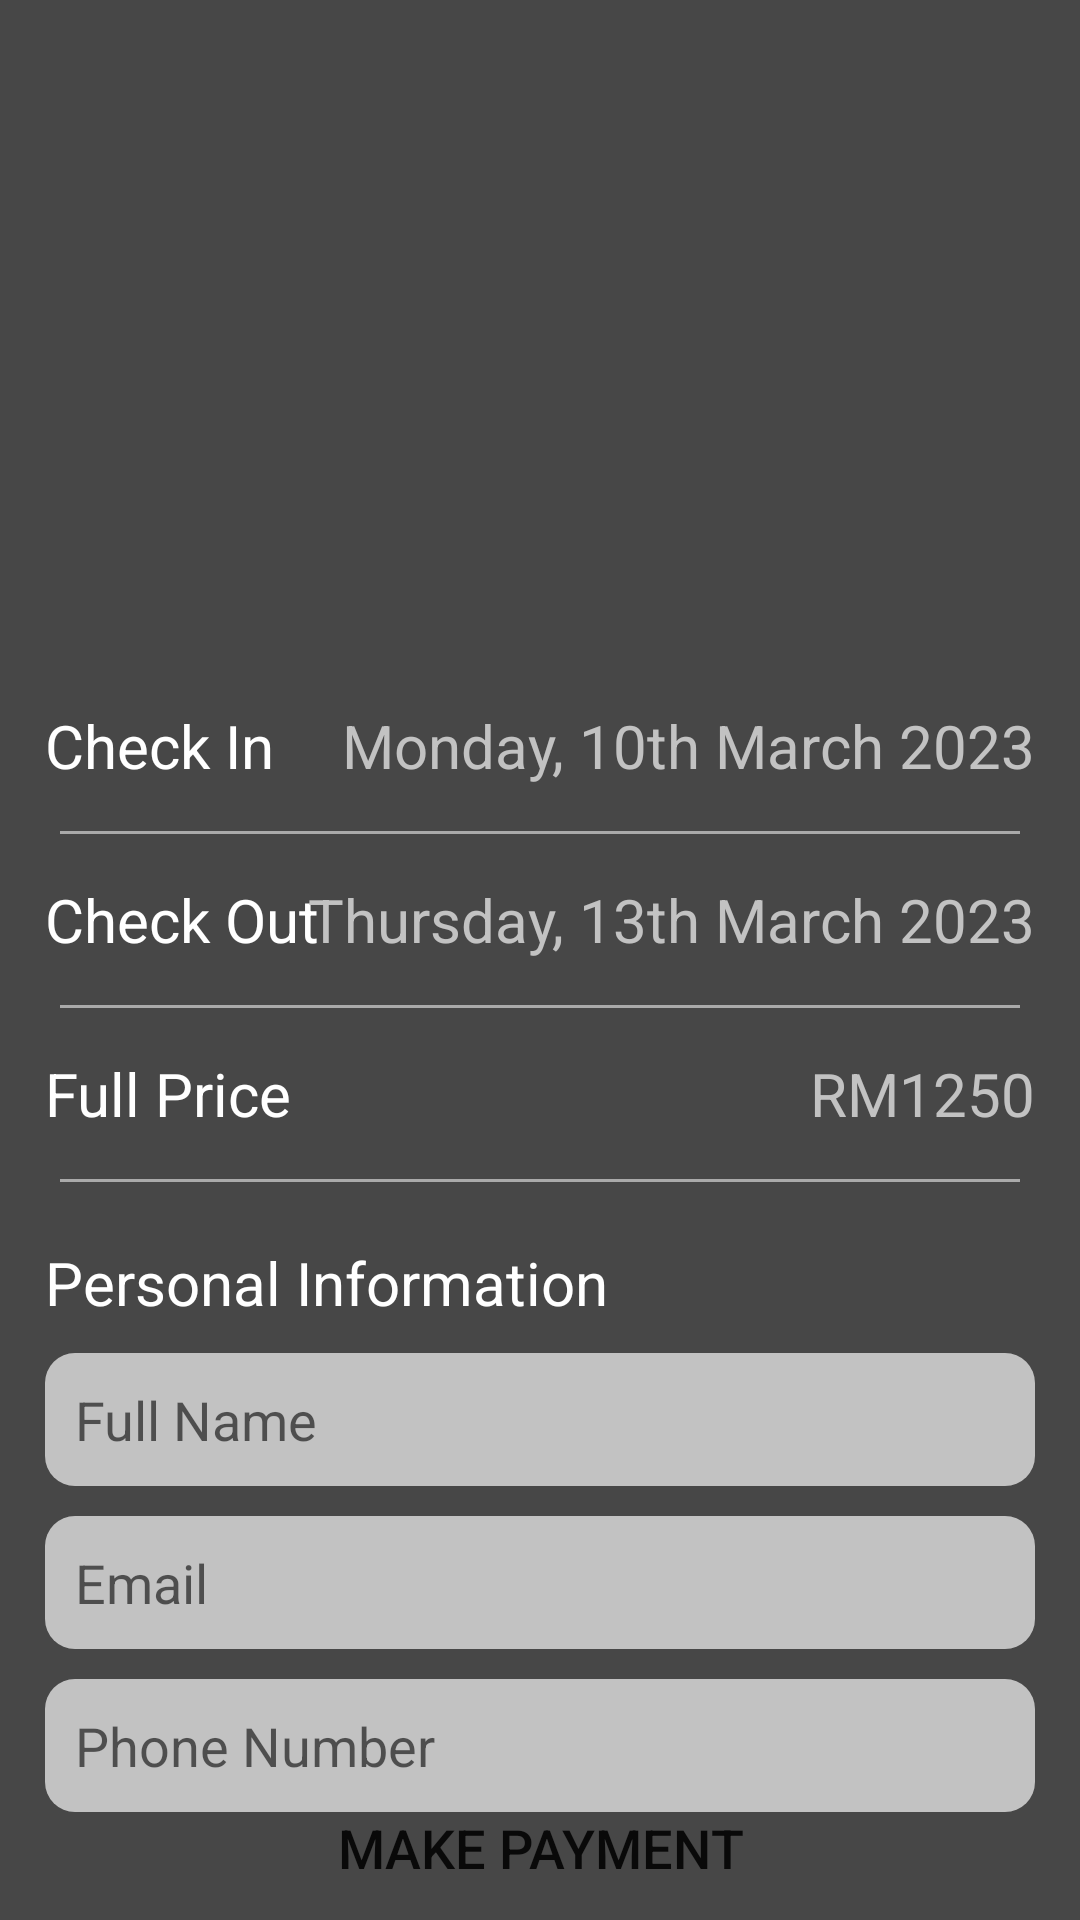

Layout XML and referenced resources for this Android screen:
<!-- AndroidManifest.xml: application theme Theme.Travel_Assistant -->
<!-- res/layout/activity_booking_page.xml -->
<?xml version="1.0" encoding="utf-8"?>
<RelativeLayout xmlns:android="http://schemas.android.com/apk/res/android"
    xmlns:app="http://schemas.android.com/apk/res-auto"
    xmlns:tools="http://schemas.android.com/tools"
    android:layout_width="match_parent"
    android:layout_height="match_parent"
    tools:context=".activity.BookingPage"
    android:orientation="vertical"
    android:background="@color/grey">

    <ImageView
        android:id="@+id/hotelIV"
        android:layout_width="wrap_content"
        android:layout_height="200dp"
        android:src="@drawable/dummy_hotel"
        android:scaleType="centerCrop"
        android:layout_alignParentTop="true"/>

    <LinearLayout
        android:layout_width="match_parent"
        android:layout_height="wrap_content"
        android:orientation="vertical"
        android:layout_marginTop="20dp"
        android:layout_weight="3"
        android:layout_below="@+id/hotelIV">

        <RelativeLayout
            android:layout_width="match_parent"
            android:layout_height="wrap_content"
            android:padding="15dp">

            <TextView
                android:layout_width="wrap_content"
                android:layout_height="wrap_content"
                android:text="Check In"
                android:layout_weight="1"
                android:gravity="center"
                android:textSize="20dp"
                android:textColor="@color/white"
                android:layout_alignParentLeft="true"/>

            <TextView
                android:layout_width="wrap_content"
                android:layout_height="wrap_content"
                android:text="Monday, 10th March 2023"
                android:layout_weight="1"
                android:gravity="center"
                android:textSize="20dp"
                android:textColor="@color/light_grey"
                android:layout_alignParentRight="true"/>

        </RelativeLayout>

        <View
            android:layout_width="match_parent"
            android:layout_height="1dp"
            android:background="@android:color/darker_gray"
            android:layout_marginLeft="20dp"
            android:layout_marginRight="20dp"/>

        <RelativeLayout
            android:layout_width="match_parent"
            android:layout_height="wrap_content"
            android:padding="15dp">

            <TextView
                android:layout_width="wrap_content"
                android:layout_height="wrap_content"
                android:text="Check Out"
                android:layout_weight="1"
                android:gravity="center"
                android:textSize="20dp"
                android:textColor="@color/white"
                android:layout_alignParentLeft="true"/>

            <TextView
                android:layout_width="wrap_content"
                android:layout_height="wrap_content"
                android:text="Thursday, 13th March 2023"
                android:layout_weight="1"
                android:gravity="center"
                android:textSize="20dp"
                android:textColor="@color/light_grey"
                android:layout_alignParentRight="true"/>

        </RelativeLayout>

        <View
            android:layout_width="match_parent"
            android:layout_height="1dp"
            android:background="@android:color/darker_gray"
            android:layout_marginLeft="20dp"
            android:layout_marginRight="20dp"/>

        <RelativeLayout
            android:layout_width="match_parent"
            android:layout_height="wrap_content"
            android:padding="15dp">

            <TextView
                android:layout_width="wrap_content"
                android:layout_height="wrap_content"
                android:text="Full Price"
                android:layout_weight="1"
                android:gravity="center"
                android:textSize="20dp"
                android:textColor="@color/white"
                android:layout_alignParentLeft="true"/>

            <TextView
                android:layout_width="wrap_content"
                android:layout_height="wrap_content"
                android:text="RM1250"
                android:layout_weight="1"
                android:gravity="center"
                android:textSize="20dp"
                android:textColor="@color/light_grey"
                android:layout_alignParentRight="true"/>

        </RelativeLayout>

        <View
            android:layout_width="match_parent"
            android:layout_height="1dp"
            android:background="@android:color/darker_gray"
            android:layout_marginLeft="20dp"
            android:layout_marginRight="20dp"/>

        <LinearLayout
            android:layout_width="match_parent"
            android:layout_height="match_parent"
            android:padding="15dp"
            android:orientation="vertical"
            android:weightSum="4">


            <TextView
                android:layout_width="wrap_content"
                android:layout_height="wrap_content"
                android:text="Personal Information"
                android:textColor="@color/white"
                android:textSize="20sp"
                android:layout_weight="1"
                android:layout_marginTop="5dp"/>

            <EditText
                android:layout_width="match_parent"
                android:layout_height="wrap_content"
                android:id="@+id/bookingNameET"
                android:background="@drawable/custom_edittext2"
                android:hint="Full Name"
                android:padding="10dp"
                android:layout_weight="1"
                android:layout_marginTop="10dp"/>

            <EditText
                android:layout_width="match_parent"
                android:layout_height="wrap_content"
                android:id="@+id/bookingEmailET"
                android:background="@drawable/custom_edittext2"
                android:hint="Email"
                android:padding="10dp"
                android:layout_weight="1"
                android:layout_marginTop="10dp"/>

            <EditText
                android:layout_width="match_parent"
                android:layout_height="wrap_content"
                android:id="@+id/bookingPhoneET"
                android:background="@drawable/custom_edittext2"
                android:hint="Phone Number"
                android:padding="10dp"
                android:layout_weight="1"
                android:layout_marginTop="10dp"/>

        </LinearLayout>

    </LinearLayout>

    <Button
        android:layout_width="match_parent"
        android:layout_height="wrap_content"
        android:id="@+id/bookingBtn"
        android:text="Make Payment"
        android:textSize="18sp"
        android:background="@drawable/round_btn"
        android:layout_alignParentBottom="true"/>

</RelativeLayout>
<!-- resources referenced by this layout -->
<resources>
  <color name="grey">#474747</color>
  <color name="light_grey">#c2c2c2</color>
  <color name="white">#FFFFFFFF</color>
  <!-- drawable custom_edittext2 (drawable) -->
  <?xml version="1.0" encoding="utf-8"?>
  <shape xmlns:android="http://schemas.android.com/apk/res/android"
      android:shape="rectangle">
  
      <corners
          android:radius="10dp"/>
      <solid android:color="@color/light_grey"/>
  
  </shape>
  <style name="Theme.Travel_Assistant" parent="android:Theme.Material.Light.NoActionBar" />
</resources>
